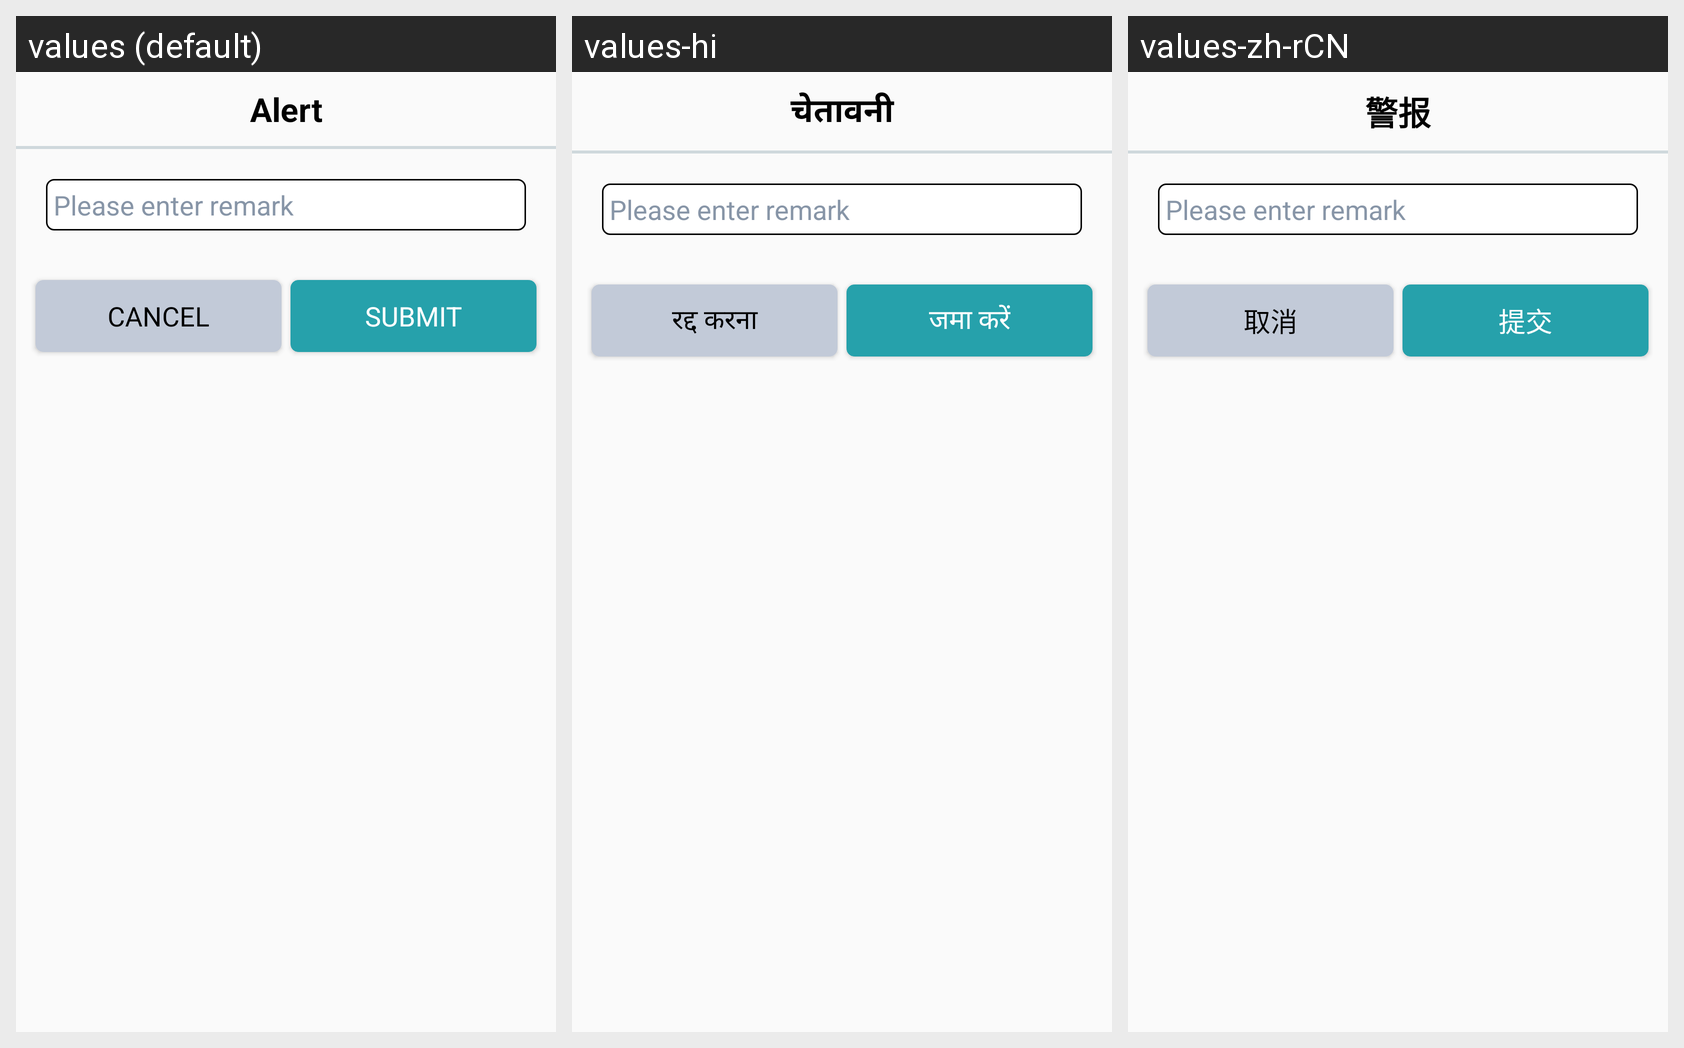

Translations of the strings shown on this Android screen, per locale in the grid:
Android screen res/layout/cust_entered_checkoutremark_alert_view.xml rendered under 3 locales, left to right: values (default), values-hi, values-zh-rCN. Device: Nexus 5 (rendered at 1080×1920; each locale shown at half size, 540×960, under a caption strip naming it); theme AppTheme.
Strings drawn on this screen, with the default value and each locale's value (text and hints the layout hard-codes, and strings that could not be matched under every locale, appear in the picture but are not listed):

alerttitle
  values: Alert
  values-hi: चेतावनी
  values-zh-rCN: 警报

button_cancel
  values: CANCEL
  values-hi: रद्द करना
  values-zh-rCN: 取消

button_submit
  values: SUBMIT
  values-hi: जमा करें
  values-zh-rCN: 提交
